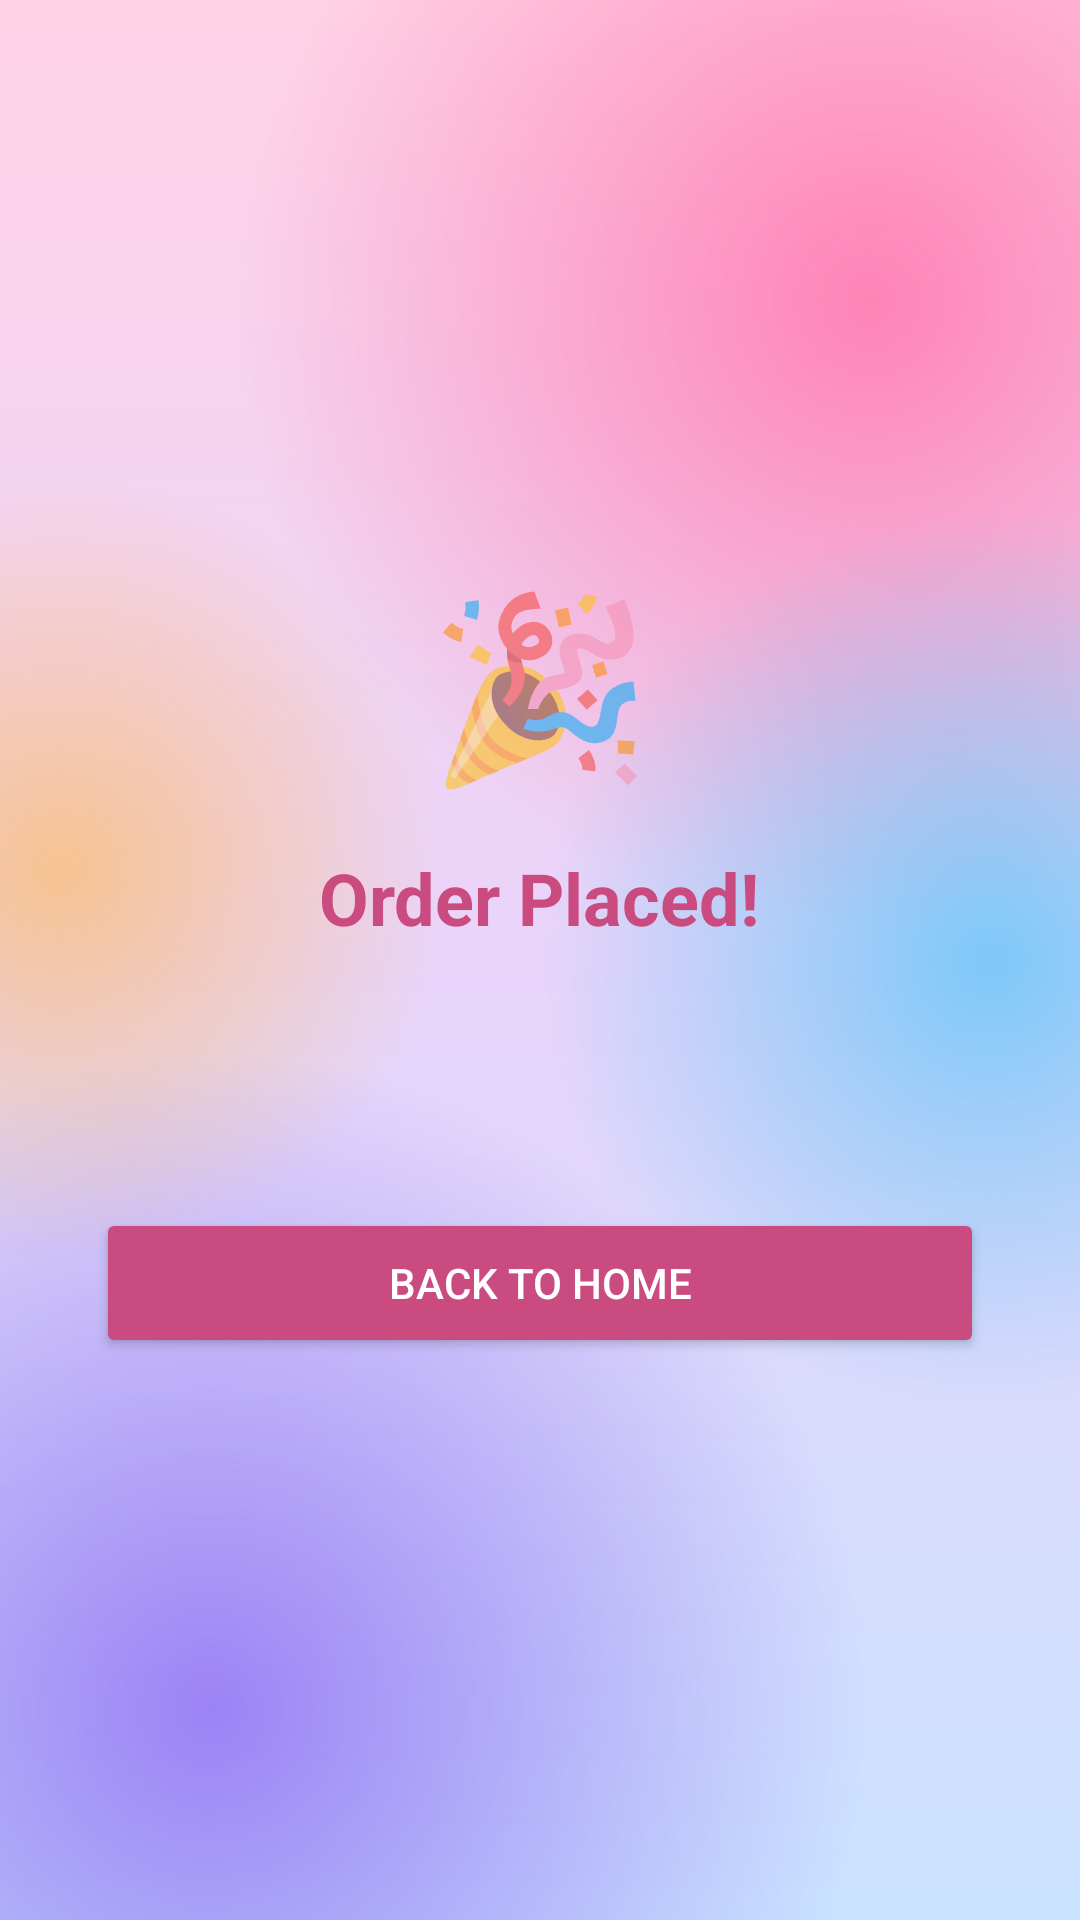

Reconstruct the res/layout file that produces this screen, plus the resources it refers to.
<!-- AndroidManifest.xml: application theme Theme.FloralOrder -->
<!-- res/layout/activity_order_confirmation.xml -->
<?xml version="1.0" encoding="utf-8"?>
<LinearLayout xmlns:android="http://schemas.android.com/apk/res/android"
    android:layout_width="match_parent"
    android:layout_height="match_parent"
    android:orientation="vertical"
    android:gravity="center"
    android:background="@drawable/bg_app_gradient"
    android:padding="32dp">

    <TextView
        android:layout_width="wrap_content"
        android:layout_height="wrap_content"
        android:text="🎉"
        android:textSize="60sp"
        android:layout_marginBottom="16dp" />

    <TextView
        android:layout_width="wrap_content"
        android:layout_height="wrap_content"
        android:text="Order Placed!"
        android:textSize="24sp"
        android:textStyle="bold"
        android:textColor="@color/pink_dark"
        android:layout_marginBottom="8dp" />

    <TextView
        android:id="@+id/tvOrderId"
        android:layout_width="wrap_content"
        android:layout_height="wrap_content"
        android:textSize="16sp"
        android:layout_marginBottom="4dp" />

    <TextView
        android:id="@+id/tvOrderTotal"
        android:layout_width="wrap_content"
        android:layout_height="wrap_content"
        android:textSize="16sp"
        android:layout_marginBottom="32dp" />

    <Button
        android:id="@+id/btnBackHome"
        android:layout_width="match_parent"
        android:layout_height="50dp"
        android:text="Back to Home"
        android:textColor="@color/white"
        android:backgroundTint="@color/pink_dark" />

</LinearLayout>
<!-- resources referenced by this layout -->
<resources>
  <color name="pink_dark">#C94B7F</color>
  <color name="white">#FFFFFF</color>
  <style name="Theme.FloralOrder" parent="Theme.MaterialComponents.Light.NoActionBar">
          <item name="colorPrimary">@color/pink_dark</item>
          <item name="colorPrimaryDark">@color/header_start</item>
          <item name="colorAccent">@color/green_accent</item>
          <item name="colorOnPrimary">@color/white</item>
          <item name="android:windowBackground">@drawable/bg_app_gradient</item>
          <item name="android:statusBarColor">@color/header_start</item>
          <item name="android:textColorPrimary">@color/text_dark</item>
          <item name="android:textColorSecondary">@color/text_secondary</item>
          <item name="alertDialogTheme">@style/Theme.FloralOrder.Dialog</item>
          <item name="materialAlertDialogTheme">@style/Theme.FloralOrder.Dialog</item>
      </style>
  <color name="header_start">#F08AB8</color>
  <color name="green_accent">#5E8C6A</color>
  <color name="text_dark">#2F2A33</color>
  <color name="text_secondary">#6F6877</color>
  <style name="Theme.FloralOrder.Dialog" parent="Theme.MaterialComponents.Light.Dialog.Alert">
          <item name="colorPrimary">@color/pink_dark</item>
          <item name="colorAccent">@color/pink_dark</item>
          <item name="android:windowBackground">@drawable/dialog_glass_bg</item>
          <item name="android:textColorPrimary">@color/text_dark</item>
          <item name="android:textColorSecondary">@color/text_secondary</item>
          <item name="buttonBarPositiveButtonStyle">@style/Widget.FloralOrder.DialogButton</item>
          <item name="buttonBarNegativeButtonStyle">@style/Widget.FloralOrder.DialogButton</item>
          <item name="buttonBarNeutralButtonStyle">@style/Widget.FloralOrder.DialogButton</item>
      </style>
  <!-- drawable dialog_glass_bg (drawable) -->
  <?xml version="1.0" encoding="utf-8"?>
  <inset xmlns:android="http://schemas.android.com/apk/res/android"
      android:insetLeft="8dp" android:insetRight="8dp">
      <shape android:shape="rectangle">
          <solid android:color="#E6FFFFFF" />
          <stroke android:width="1.5dp" android:color="#FFFFFFFF" />
          <corners android:radius="28dp" />
      </shape>
  </inset>
  <style name="Widget.FloralOrder.DialogButton" parent="Widget.MaterialComponents.Button.TextButton.Dialog">
          <item name="android:textColor">@color/pink_dark</item>
          <item name="android:textAllCaps">false</item>
          <item name="android:textStyle">bold</item>
      </style>
</resources>
